Run: headless pygame with SDL's dummy video driver; simulated clock (each Clock.tick advances the game by its frame time, no real sleeping); random seed 0; keys injected as events and as key.get_pressed() state; no mouse input.
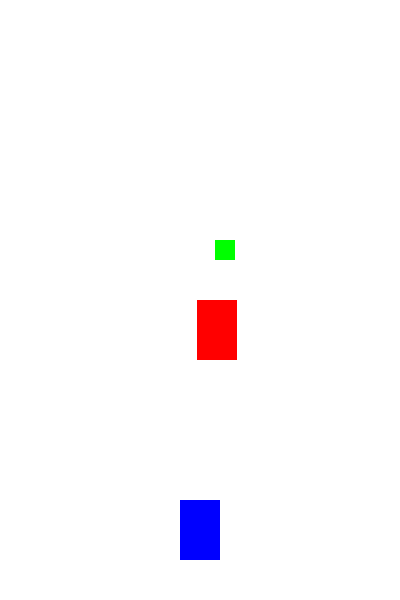
Frame 1 of 4 · flips 1–60 · no input
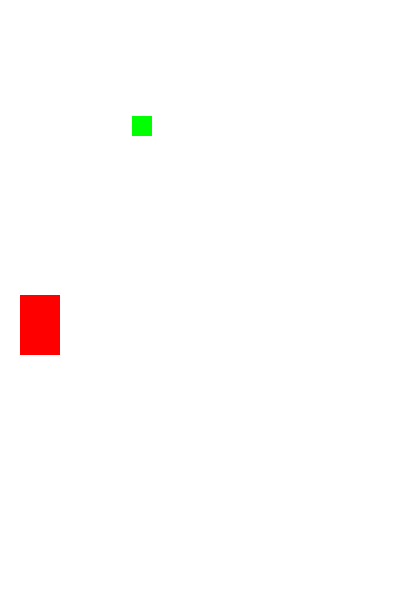
Frame 2 of 4 · flips 61–180 · tapped SPACE, RETURN · held RIGHT (→), D
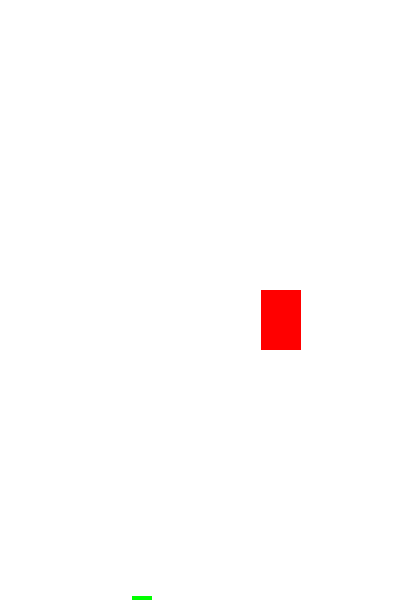
Frame 3 of 4 · flips 181–300 · held DOWN (↓), S
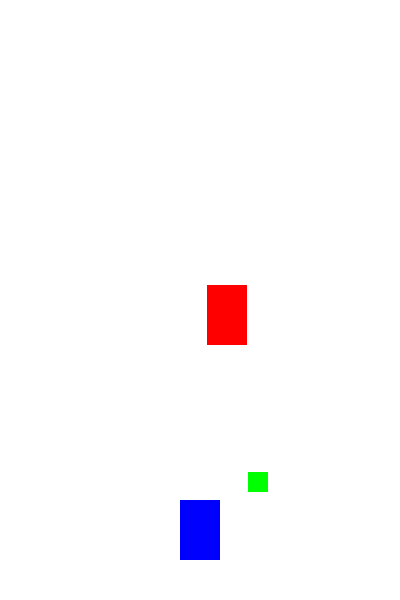
Frame 4 of 4 · flips 301–420 · held LEFT (←), A, UP (↑), W

The pygame program that drew these frames:

import pygame
import random

pygame.init()
screen = pygame.display.set_mode((400, 600))
clock = pygame.time.Clock()

player = pygame.Rect(180, 500, 40, 60)
enemy = pygame.Rect(random.randint(0, 360), 0, 40, 60)
coin = pygame.Rect(random.randint(0, 380), 0, 20, 20)

enemy_speed = 5
score = 0
coin_weight = 1

while True:
    for event in pygame.event.get():
        if event.type == pygame.QUIT:
            exit()

    keys = pygame.key.get_pressed()
    if keys[pygame.K_LEFT]: 
        player.x -= 5
    if keys[pygame.K_RIGHT]: 
        player.x += 5

    enemy.y += enemy_speed
    coin.y += 4

    if enemy.y > 600:
        enemy.y = 0
        enemy.x = random.randint(0, 360)
    
    if coin.y > 600:
        coin.y = 0
        coin.x = random.randint(0, 380) 
    if player.colliderect(coin):
        score += coin_weight
        coin.y = 0 
        coin.x = random.randint(0, 380)
        
        if random.randint(1, 10) > 8:
            coin_weight = 3 
        else:
            coin_weight = 1
            
        if score >= 5:
            enemy_speed = 5 + (score // 5)

    if player.colliderect(enemy):
        exit()

    screen.fill((255, 255, 255))
    pygame.draw.rect(screen, (0, 0, 255), player) 
    pygame.draw.rect(screen, (255, 0, 0), enemy)  
    
    if coin_weight == 3:
        pygame.draw.rect(screen, (255, 255, 0), coin) 
    else:
        pygame.draw.rect(screen, (0, 255, 0), coin)   

    pygame.display.flip()
    clock.tick(60)
